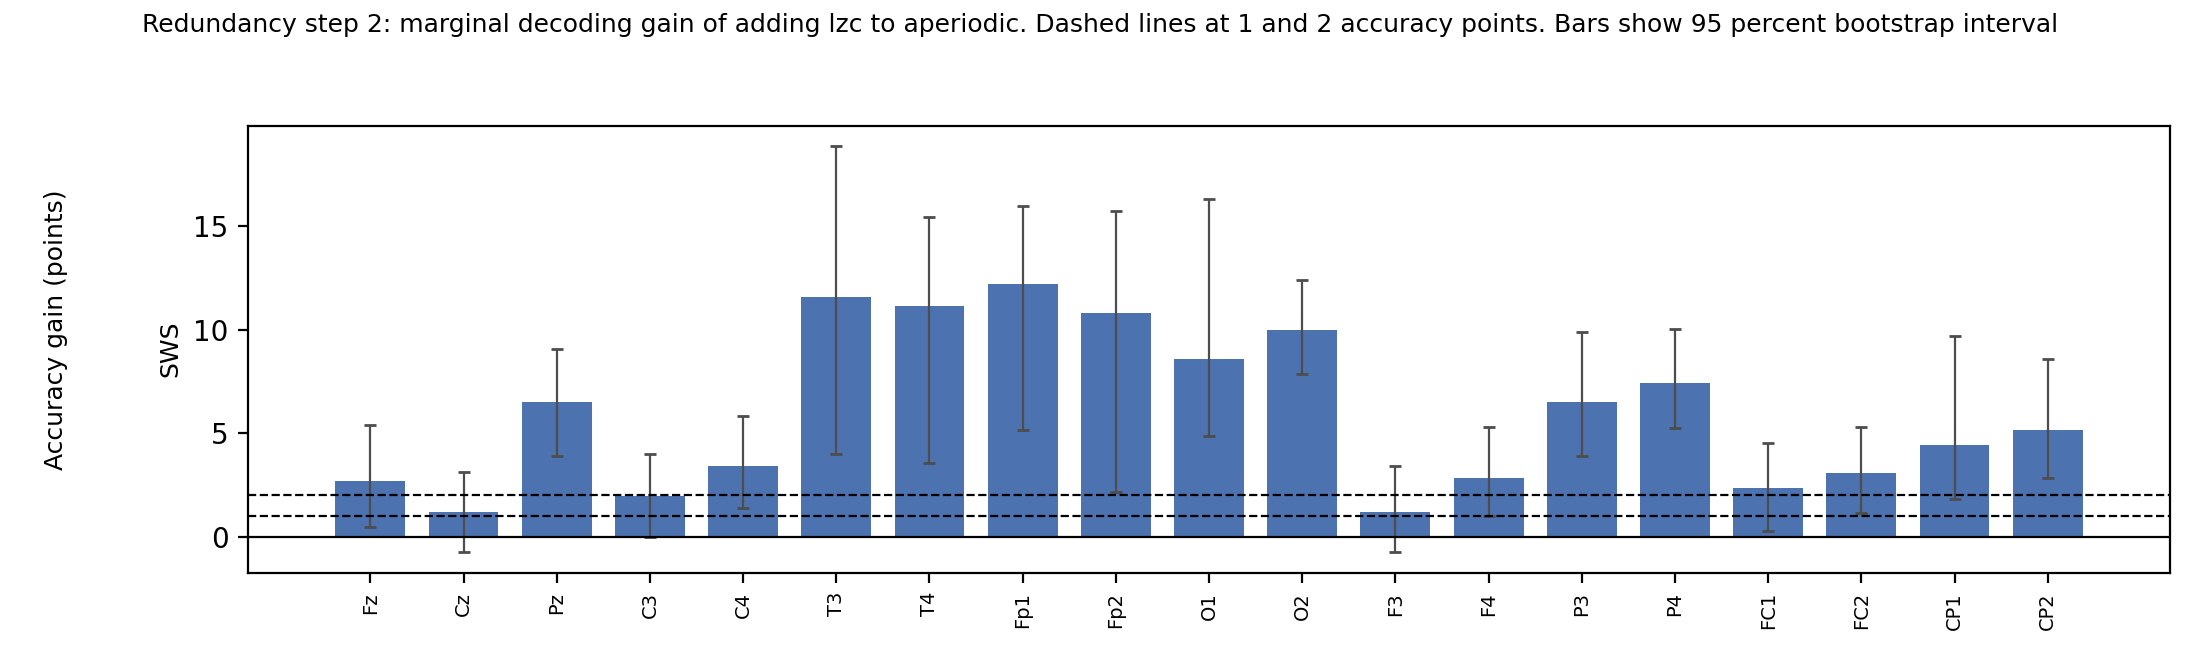

The table this chart was drawn from, first rows:
state, electrode, acc_reference_pct, acc_both_pct, gain_pts, gain_ci_lo, gain_ci_hi, p_gain_maxstat, n_subjects, n_trials, n_bootstraps, n_perm
SWS, Fz, 55.07, 57.77, 2.706, 0.47, 5.408, 0.6803, 36, 61, 200, 1000
SWS, Cz, 56.22, 57.42, 1.207, -0.7567, 3.102, 0.7752, 36, 61, 200, 1000
SWS, Pz, 52.93, 59.43, 6.493, 3.913, 9.06, 0.4875, 36, 61, 200, 1000
SWS, C3, 55.19, 57.14, 1.956, -0.02625, 3.997, 0.7233, 36, 61, 200, 1000
SWS, C4, 53.88, 57.28, 3.401, 1.372, 5.848, 0.6384, 36, 61, 200, 1000
SWS, T3, 45.19, 56.78, 11.59, 3.98, 18.89, 0.2198, 36, 61, 200, 1000
SWS, T4, 41.57, 52.72, 11.15, 3.544, 15.47, 0.2338, 36, 61, 200, 1000
SWS, Fp1, 40.55, 52.77, 12.21, 5.137, 15.96, 0.1858, 36, 61, 200, 1000
SWS, Fp2, 41.74, 52.54, 10.8, 2.153, 15.76, 0.2478, 36, 61, 200, 1000
SWS, O1, 49.58, 58.17, 8.591, 4.837, 16.31, 0.3676, 36, 61, 200, 1000
SWS, O2, 51.64, 61.6, 9.965, 7.871, 12.4, 0.2987, 36, 61, 200, 1000
SWS, F3, 54.3, 55.49, 1.19, -0.7593, 3.394, 0.7752, 36, 61, 200, 1000
SWS, F4, 53, 55.84, 2.84, 1.004, 5.286, 0.6723, 36, 61, 200, 1000
SWS, P3, 53.22, 59.71, 6.487, 3.91, 9.898, 0.4875, 36, 61, 200, 1000
SWS, P4, 52.59, 60.01, 7.422, 5.266, 10.05, 0.4376, 36, 61, 200, 1000
SWS, FC1, 55.94, 58.28, 2.337, 0.2588, 4.53, 0.7013, 36, 61, 200, 1000
SWS, FC2, 55.56, 58.65, 3.09, 1.137, 5.293, 0.6553, 36, 61, 200, 1000
SWS, CP1, 53.44, 57.88, 4.444, 1.821, 9.702, 0.5854, 36, 61, 200, 1000
SWS, CP2, 53.61, 58.78, 5.164, 2.816, 8.582, 0.5465, 36, 61, 200, 1000
